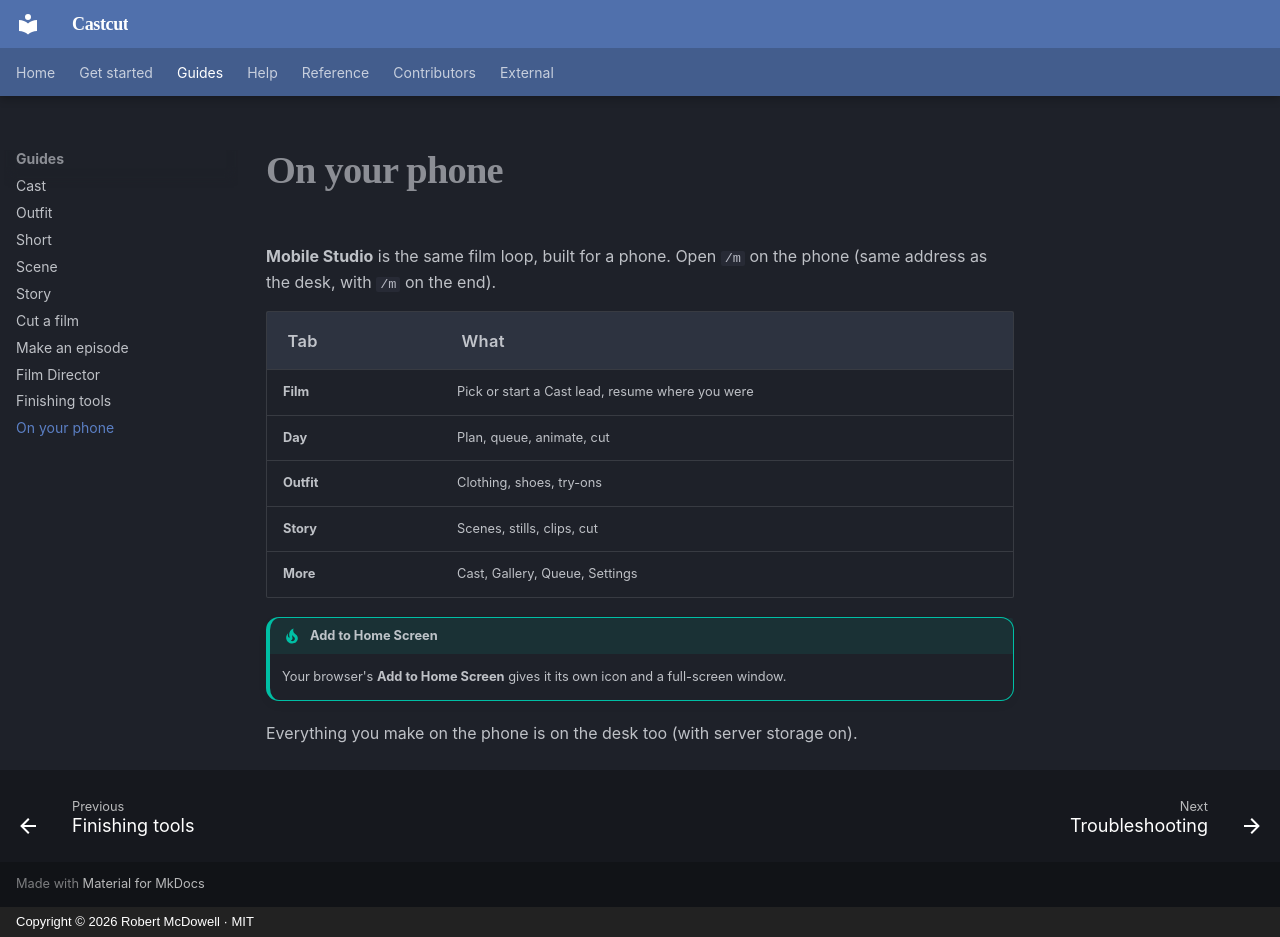

repository: doodersrage/castcut · page: phone/index.html · generator: mkdocs · copyright: Copyright © 2026 Robert McDowell · MIT

# On your phone

**Mobile Studio** is the same film loop, built for a phone. Open `/m` on the phone (same
address as the desk, with `/m` on the end).

| Tab | What |
| --- | --- |
| **Film** | Pick or start a Cast lead, resume where you were |
| **Day** | Plan, queue, animate, cut |
| **Outfit** | Clothing, shoes, try-ons |
| **Story** | Scenes, stills, clips, cut |
| **More** | Cast, Gallery, Queue, Settings |

!!! tip "Add to Home Screen"
    Your browser's **Add to Home Screen** gives it its own icon and a full-screen window.

Everything you make on the phone is on the desk too (with server storage on).
